Image classification data set "DDSM-Ext Images" (chrifer7/dm-challenge on GitHub). Class labels (2): cancer, no cancer.

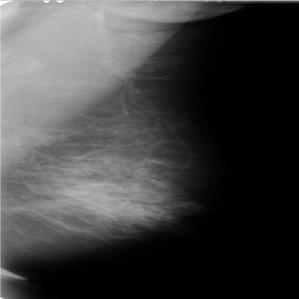
Label: cancer

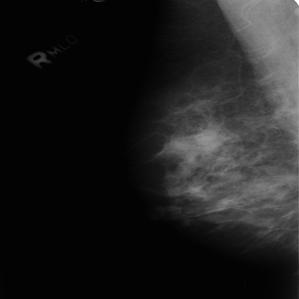
Label: no cancer

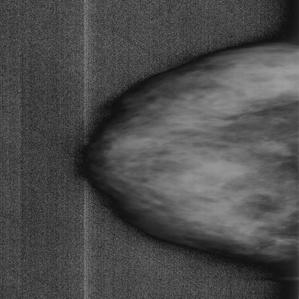
Label: cancer

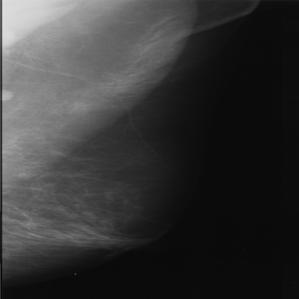
Label: no cancer

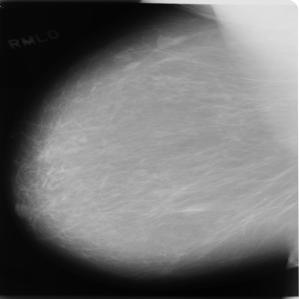
Label: cancer

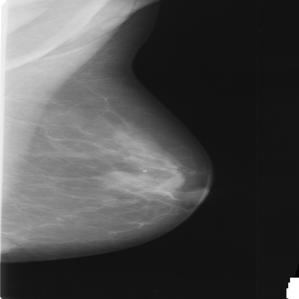
Label: no cancer
